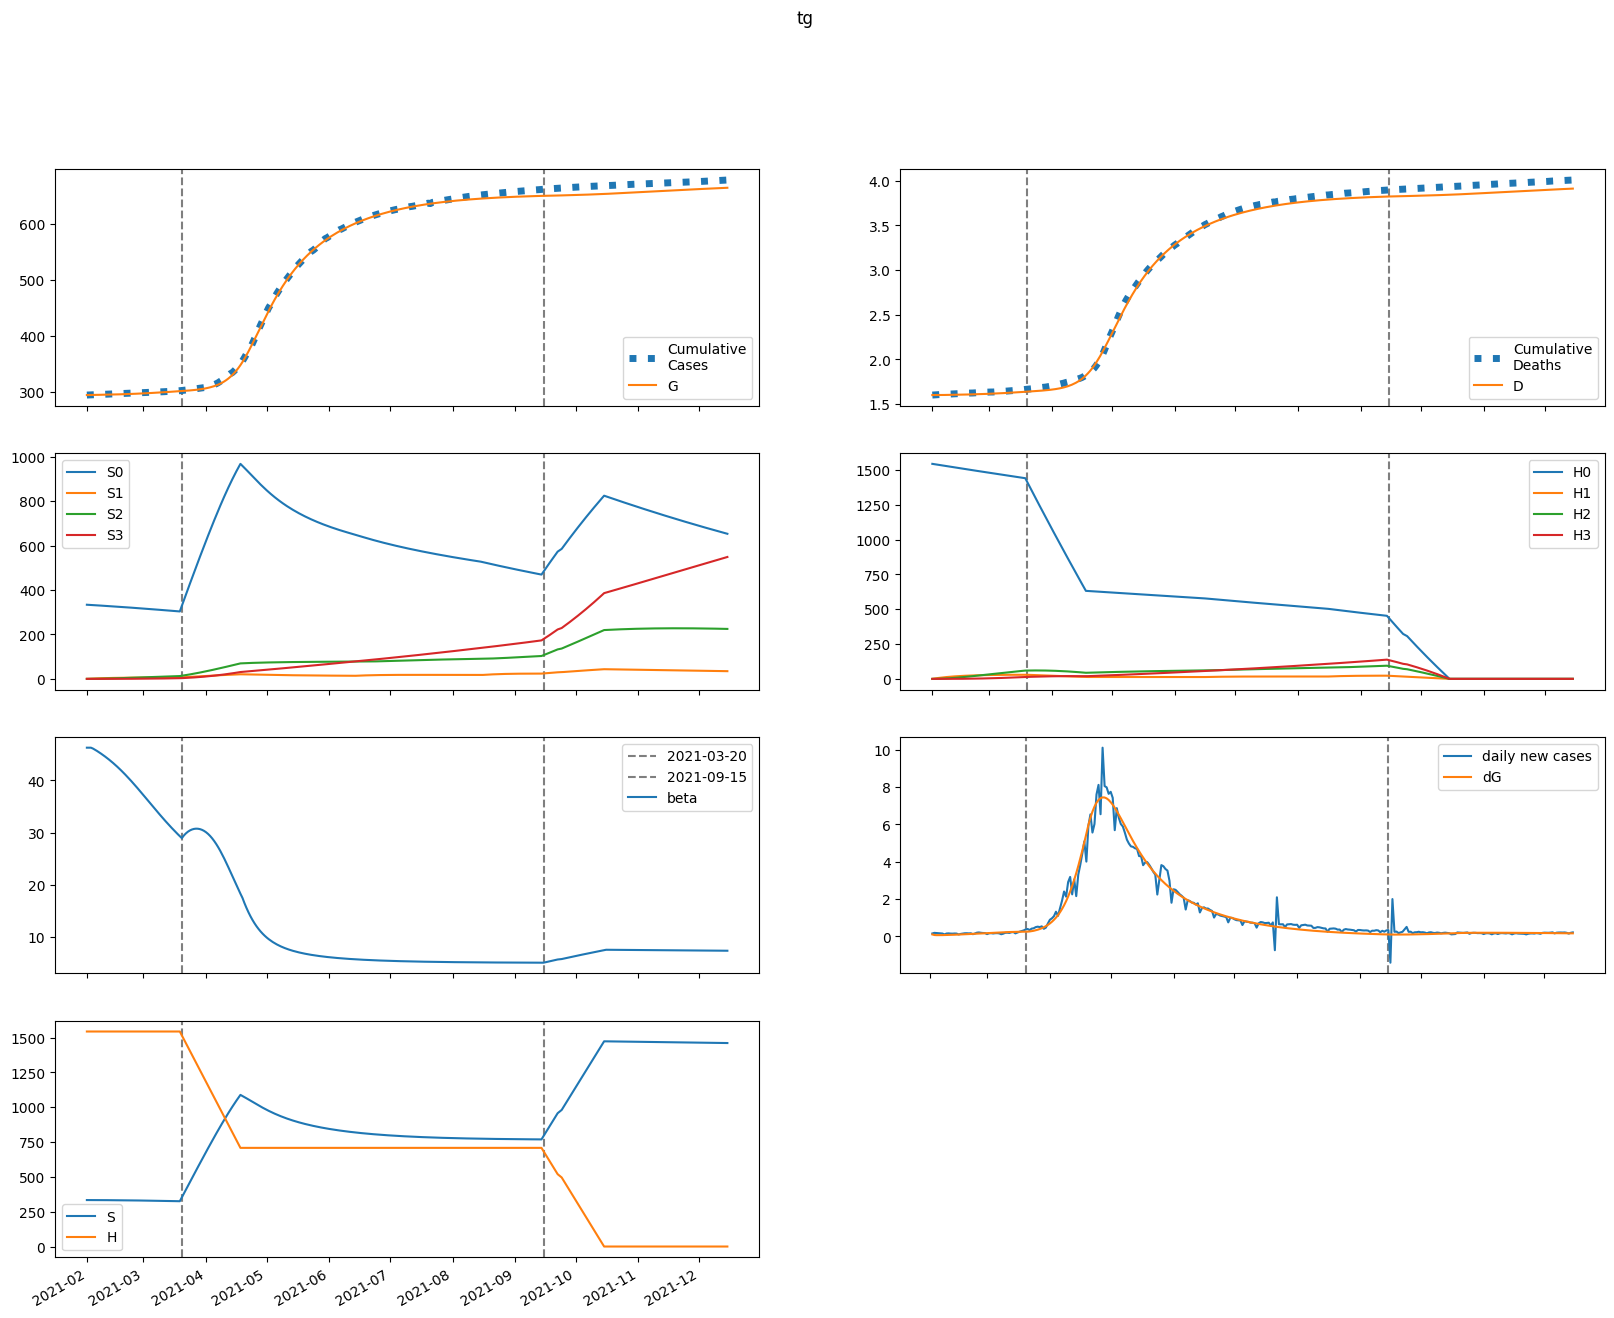

Source data for this figure (header and first rows):
series, 2021-02-01, 2021-02-02, 2021-02-03, 2021-02-04, 2021-02-05, 2021-02-06, 2021-02-07, 2021-02-08, 2021-02-09, 2021-02-10, 2021-02-11, 2021-02-12, 2021-02-13, 2021-02-14, 2021-02-15, 2021-02-16, 2021-02-17, 2021-02-18, 2021-02-19, 2021-02-20, 2021-02-21, 2021-02-22, 2021-02-23
S, 333547, 333547, 333497, 333431, 333357, 333279, 333196, 333109, 333018, 332922, 332821, 332715, 332603, 332485, 332361, 332231, 332095, 331952, 331802, 331645, 331482, 331311, 331133
E, 376.9, 263.9, 234.6, 230.8, 235.3, 243.1, 252.7, 263.7, 275.9, 289.1, 303.4, 318.8, 335.1, 352.3, 370.4, 389.3, 409, 429.3, 450.3, 471.9, 493.9, 516.3, 539
I, 0.0, 100.6, 130.8, 141.1, 146.3, 150.6, 155.2, 160.6, 166.8, 173.7, 181.4, 189.8, 199, 208.8, 219.4, 230.5, 242.2, 254.5, 267.3, 280.6, 294.3, 308.4, 322.9
A, 0.0, 12.46, 20.68, 27.61, 34.13, 40.54, 46.95, 53.43, 60, 66.72, 73.61, 80.69, 88, 95.55, 103.4, 111.5, 119.9, 128.6, 137.7, 147, 156.7, 166.8, 177.2
IH, 0.0, 0.0, 20.12, 36.12, 46.09, 52.05, 55.86, 58.67, 61.14, 63.59, 66.19, 69.02, 72.11, 75.47, 79.1, 82.99, 87.15, 91.55, 96.18, 101, 106.1, 111.3, 116.8
IN, 0.0, 0.0, 20.12, 42.26, 62.03, 78.88, 93.22, 105.6, 116.6, 126.6, 136.1, 145.1, 154.1, 163.1, 172.2, 181.6, 191.4, 201.6, 212.2, 223.2, 234.7, 246.6, 259
D, 1601, 1601, 1601, 1601, 1601, 1602, 1602, 1602, 1603, 1603, 1603, 1604, 1604, 1605, 1605, 1606, 1606, 1607, 1607, 1608, 1609, 1609, 1610
R, 0.0, 0.0, 0.4983, 15.39, 42.97, 79.75, 123.1, 171.5, 224.1, 280.3, 340, 403.2, 469.9, 540.2, 614.3, 692.4, 774.6, 861.2, 952.3, 1048, 1149, 1255, 1367
G, 294587, 294688, 294758, 294821, 294882, 294945, 295010, 295077, 295148, 295221, 295299, 295380, 295465, 295554, 295648, 295747, 295851, 295960, 296075, 296195, 296321, 296453, 296591
H, 1543359, 1543359, 1543359, 1543359, 1543359, 1543359, 1543359, 1543359, 1543359, 1543359, 1543359, 1543359, 1543359, 1543359, 1543359, 1543359, 1543359, 1543359, 1543359, 1543359, 1543359, 1543359, 1543359
S0, 333547, 333047, 332498, 331933, 331361, 330787, 330208, 329627, 329042, 328454, 327862, 327265, 326664, 326058, 325447, 324831, 324210, 323583, 322951, 322313, 321670, 321020, 320365
E0, 376.9, 263.9, 234.5, 230.5, 234.8, 242.3, 251.6, 262.2, 274, 286.8, 300.7, 315.5, 331.3, 348, 365.5, 383.8, 402.8, 422.5, 442.8, 463.6, 484.8, 506.4, 528.2
I0, 0.0, 100.6, 130.8, 141.1, 146.2, 150.4, 154.9, 160.1, 166.1, 172.8, 180.2, 188.4, 197.3, 206.8, 217, 227.8, 239.1, 251, 263.4, 276.2, 289.5, 303.1, 317
A0, 0.0, 12.46, 20.68, 27.6, 34.12, 40.51, 46.9, 53.34, 59.87, 66.53, 73.35, 80.36, 87.57, 95.02, 102.7, 110.7, 118.9, 127.5, 136.4, 145.5, 155, 164.9, 175
IH0, 0.0, 0.0, 20.12, 36.12, 46.08, 52.03, 55.81, 58.59, 61, 63.39, 65.91, 68.65, 71.64, 74.89, 78.4, 82.18, 86.2, 90.46, 94.94, 99.64, 104.5, 109.6, 114.8
IN0, 0.0, 0.0, 20.12, 42.26, 62.03, 78.86, 93.16, 105.5, 116.4, 126.4, 135.6, 144.6, 153.3, 162.1, 171.1, 180.2, 189.7, 199.6, 209.9, 220.6, 231.7, 243.3, 255.2
D0, 1601, 1601, 1601, 1601, 1601, 1602, 1602, 1602, 1603, 1603, 1603, 1604, 1604, 1605, 1605, 1606, 1606, 1607, 1607, 1608, 1609, 1609, 1610
R0, 0.0, 0.0, 0.4983, 15.39, 42.97, 79.74, 123.1, 171.5, 223.9, 280.1, 339.6, 402.6, 469, 538.9, 612.5, 689.9, 771.4, 857.2, 947.3, 1042, 1142, 1247, 1356
G0, 294587, 294688, 294758, 294821, 294882, 294945, 295010, 295077, 295147, 295220, 295296, 295377, 295461, 295549, 295642, 295740, 295842, 295950, 296063, 296181, 296305, 296434, 296569
H0, 1543359, 1541044, 1538733, 1536425, 1534120, 1531819, 1529521, 1527227, 1524936, 1522649, 1520365, 1518084, 1515807, 1513533, 1511263, 1508996, 1506732, 1504472, 1502216, 1499962, 1497712, 1495466, 1493223
S1, 0.0, 500.3, 964, 1394, 1792, 2160, 2501, 2817, 3110, 3380, 3630, 3862, 4075, 4273, 4455, 4623, 4778, 4921, 5053, 5174, 5285, 5387, 5481
E1, 0.0, 0.0, 0.07481, 0.2448, 0.4796, 0.7573, 1.066, 1.398, 1.752, 2.124, 2.515, 2.924, 3.35, 3.793, 4.252, 4.728, 5.219, 5.724, 6.243, 6.774, 7.315, 7.864, 8.421
I1, 0.0, 0.0, 0.0, 0.01997, 0.07732, 0.1744, 0.3068, 0.4685, 0.6543, 0.8602, 1.083, 1.321, 1.573, 1.838, 2.115, 2.404, 2.705, 3.016, 3.338, 3.669, 4.01, 4.359, 4.714
A1, 0.0, 0.0, 0.0, 0.002472, 0.01046, 0.0259, 0.04989, 0.08311, 0.126, 0.1788, 0.2419, 0.3153, 0.3994, 0.4941, 0.5997, 0.7162, 0.8439, 0.9826, 1.132, 1.294, 1.466, 1.649, 1.843
IH1, 0.0, 0.0, 0.0, 0.0, 0.003994, 0.01744, 0.04351, 0.08288, 0.1347, 0.1975, 0.2697, 0.35, 0.4374, 0.531, 0.6303, 0.7348, 0.8444, 0.9586, 1.077, 1.2, 1.328, 1.459, 1.593
IN1, 0.0, 0.0, 0.0, 0.0, 0.003994, 0.01866, 0.04981, 0.1012, 0.1747, 0.2706, 0.3885, 0.5275, 0.6862, 0.8636, 1.059, 1.27, 1.497, 1.738, 1.994, 2.263, 2.544, 2.837, 3.141
D1, 0.0, 0.0, 0.0, 0.0, 0.0, 2.5255627272352436e-05, 0.0001355, 0.0004107, 0.0009348, 0.001787, 0.003036, 0.004741, 0.006955, 0.009721, 0.01308, 0.01706, 0.02171, 0.02705, 0.03311, 0.03993, 0.04752, 0.05591, 0.06514
R1, 0.0, 0.0, 0.0, 0.0, 9.889202770107802e-05, 0.003309, 0.01678, 0.05045, 0.1154, 0.2226, 0.3824, 0.6044, 0.8972, 1.269, 1.726, 2.276, 2.926, 3.68, 4.546, 5.527, 6.631, 7.861, 9.222
G1, 0.0, 0.0, 0.0, 0.01997, 0.08531, 0.2133, 0.4155, 0.6999, 1.073, 1.541, 2.108, 2.779, 3.56, 4.454, 5.466, 6.602, 7.864, 9.257, 10.79, 12.45, 14.26, 16.21, 18.31
H1, 0.0, 2315, 4461, 6451, 8295, 10003, 11586, 13053, 14412, 15670, 16834, 17912, 18910, 19833, 20687, 21476, 22206, 22879, 23502, 24077, 24607, 25096, 25546
S2, 0.0, 0.0, 35.73, 104.1, 202.4, 327.9, 478.3, 651.2, 844.5, 1056, 1285, 1529, 1786, 2056, 2336, 2626, 2924, 3230, 3543, 3861, 4183, 4510, 4840
E2, 0.0, 0.0, 0.0, 0.002496, 0.009811, 0.02354, 0.04493, 0.07509, 0.1151, 0.1659, 0.2286, 0.3042, 0.3935, 0.4976, 0.6173, 0.7536, 0.9071, 1.079, 1.269, 1.478, 1.707, 1.955, 2.223
I2, 0.0, 0.0, 0.0, 0.0, 0.0006663, 0.003019, 0.008095, 0.01685, 0.03016, 0.04882, 0.07359, 0.1052, 0.1443, 0.1916, 0.2478, 0.3135, 0.3893, 0.4757, 0.5734, 0.6827, 0.8042, 0.9381, 1.085
A2, 0.0, 0.0, 0.0, 0.0, 8.249265194995822e-05, 0.0004034, 0.001165, 0.002603, 0.004981, 0.008586, 0.01373, 0.02073, 0.02996, 0.04176, 0.05654, 0.07468, 0.0966, 0.1227, 0.1535, 0.1892, 0.2305, 0.2777, 0.3312
IH2, 0.0, 0.0, 0.0, 0.0, 0.0, 0.0001333, 0.0006697, 0.00195, 0.004335, 0.008175, 0.01381, 0.02155, 0.03169, 0.04454, 0.06035, 0.07941, 0.102, 0.1283, 0.1586, 0.1931, 0.2321, 0.2756, 0.3239
IN2, 0.0, 0.0, 0.0, 0.0, 0.0, 0.0001333, 0.0007104, 0.002187, 0.00512, 0.01013, 0.01787, 0.02901, 0.04424, 0.06426, 0.08973, 0.1213, 0.1598, 0.2057, 0.2597, 0.3224, 0.3945, 0.4764, 0.5688
D2, 0.0, 0.0, 0.0, 0.0, 0.0, 0.0, 8.426983322269693e-07, 5.077444605277337e-06, 1.7409429626106577e-05, 4.4819800559128665e-05, 9.651705129597117e-05, 0.0001838, 0.0003201, 0.0005205, 0.0008021, 0.001184, 0.001686, 0.002331, 0.003142, 0.004145, 0.005366, 0.006834, 0.008577
R2, 0.0, 0.0, 0.0, 0.0, 0.0, 3.299706077998329e-06, 0.0001126, 0.0006355, 0.00215, 0.005537, 0.01199, 0.023, 0.04038, 0.06625, 0.103, 0.1533, 0.2202, 0.3069, 0.417, 0.5542, 0.7226, 0.9266, 1.171
G2, 0.0, 0.0, 0.0, 0.0, 0.0006663, 0.003285, 0.009569, 0.02156, 0.04161, 0.07233, 0.1166, 0.1777, 0.2589, 0.3639, 0.4967, 0.6615, 0.8627, 1.105, 1.393, 1.731, 2.126, 2.582, 3.103
H2, 0.0, 0.0, 165.4, 482.1, 937.1, 1518, 2215, 3016, 3913, 4895, 5956, 7088, 8283, 9535, 10838, 12187, 13576, 15000, 16456, 17939, 19445, 20971, 22514
S3, 0.0, 0.0, 0.0, 0.4253, 1.665, 4.075, 7.978, 13.67, 21.42, 31.47, 44.05, 59.34, 77.54, 98.79, 123.3, 151.1, 182.3, 217.1, 255.5, 297.7, 343.6, 393.3, 447
E3, 0.0, 0.0, 0.0, 0.0, 1.8818545113192227e-05, 9.152871511088038e-05, 0.0002661, 0.0006023, 0.001172, 0.002058, 0.003355, 0.005171, 0.007625, 0.01085, 0.01498, 0.02018, 0.0266, 0.03443, 0.04383, 0.05499, 0.0681, 0.08335, 0.1009
I3, 0.0, 0.0, 0.0, 0.0, 0.0, 5.023614198183419e-06, 2.7447776431041907e-05, 8.749703395350996e-05, 0.0002133, 0.0004407, 0.0008137, 0.001384, 0.002211, 0.003362, 0.004913, 0.006947, 0.009555, 0.01283, 0.01689, 0.02183, 0.02778, 0.03485, 0.04316
A3, 0.0, 0.0, 0.0, 0.0, 0.0, 6.219493357742489e-07, 3.6220779834755335e-06, 1.2270873004013755e-05, 3.168538640447299e-05, 6.914197380535094e-05, 0.0001344, 0.0002399, 0.0004012, 0.0006371, 0.0009702, 0.001426, 0.002036, 0.002834, 0.003858, 0.005152, 0.006764, 0.008744, 0.01115
IH3, 0.0, 0.0, 0.0, 0.0, 0.0, 0.0, 1.0047228396366838e-06, 5.986513169123451e-06, 2.0460467088332507e-05, 5.277576647184459e-05, 0.0001143, 0.0002193, 0.0003852, 0.0006327, 0.0009853, 0.00147, 0.002116, 0.002958, 0.00403, 0.005371, 0.007023, 0.00903, 0.01144
IN3, 0.0, 0.0, 0.0, 0.0, 0.0, 0.0, 1.0047228396366838e-06, 6.293333557917729e-06, 2.2534073637036178e-05, 6.0682831028822e-05, 0.0001367, 0.0002721, 0.0004944, 0.0008377, 0.001343, 0.002057, 0.003035, 0.004339, 0.006038, 0.008208, 0.01093, 0.0143, 0.01841
D3, 0.0, 0.0, 0.0, 0.0, 0.0, 0.0, 0.0, 6.353483075129778e-09, 4.4209903371916526e-08, 1.7359407403730896e-07, 5.073278420256202e-07, 1.2298249152103078e-06, 2.616308495392841e-06, 5.0522721299905135e-06, 9.053116352665305e-06, 1.5283908627158352e-05, 2.4579173754373045e-05, 3.7962555204215474e-05, 5.666611380816042e-05, 8.214896044566762e-05, 0.0001161, 0.0001605, 0.0002176
R3, 0.0, 0.0, 0.0, 0.0, 0.0, 0.0, 2.4877973430969957e-08, 8.721171343438128e-07, 5.60921521728406e-06, 2.1594333965885803e-05, 6.283456388495452e-05, 0.0001526, 0.000326, 0.0006332, 0.001142, 0.001941, 0.003143, 0.004888, 0.007345, 0.01072, 0.01525, 0.02121, 0.02892
G3, 0.0, 0.0, 0.0, 0.0, 0.0, 5.023614198183419e-06, 2.9457222110315274e-05, 0.0001005, 0.0002613, 0.000574, 0.001123, 0.002019, 0.003399, 0.005435, 0.008331, 0.01233, 0.01772, 0.02482, 0.03401, 0.04571, 0.06039, 0.07857, 0.1008
H3, 0.0, 0.0, 0.0, 1.969, 7.707, 18.86, 36.94, 63.31, 99.21, 145.8, 204.1, 275, 359.4, 458, 571.5, 700.5, 845.6, 1007, 1186, 1382, 1595, 1827, 2076
beta, 46.28, 46.28, 46.28, 46.12, 45.9, 45.66, 45.4, 45.14, 44.87, 44.58, 44.29, 43.98, 43.66, 43.34, 42.99, 42.64, 42.28, 41.9, 41.51, 41.12, 40.71, 40.29, 39.87
